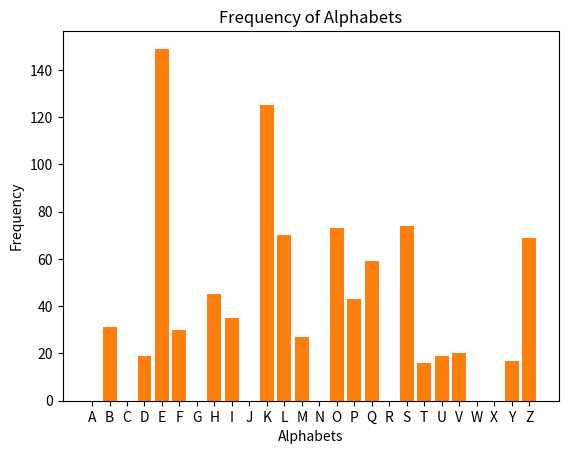

Write the Python code that produced this figure.
import random
import string
import matplotlib.pyplot as plt
import numpy as np


def generate_random_mapping():  # For Test Purpose
    alphabet = string.ascii_uppercase + string.ascii_lowercase
    shuffled_alphabet = list(alphabet)
    random.shuffle(shuffled_alphabet)

    mapping = {}
    for char in string.ascii_uppercase:
        cipher_char = shuffled_alphabet.pop()
        mapping[char] = cipher_char.upper()
        mapping[char.lower()] = cipher_char.lower()

    return mapping


def encrypt_with_random_substitution(plaintext, mapping):
    ciphertext = ""
    for char in plaintext:
        if char in mapping:
            ciphertext += mapping[char]
        else:
            ciphertext += char
    # print(mapping)
    return ciphertext


def encrypt_text_with_random_substitution(plaintext):
    mapping = generate_random_mapping()
    return encrypt_with_random_substitution(plaintext, mapping)


# Steps: Now do frequency analysis
plaintext = "A monoalphabetical substitution cipher uses a fixed substitution over the entire message. The ciphertext alphabet may be a shifted, reversed, mixed or deranged version of the plaintext alphabet."
ciphertext = encrypt_text_with_random_substitution(plaintext)
# print("Plaintext:", plaintext)
# print("Ciphertext:", ciphertext)


class Decipher:
    cipherText = None
    frequency = None
    mappingOrder = ['E', 'T', 'A', 'I', 'N', 'O', 'S', 'H', 'R', 'D', 'L',
                    'U', 'C', 'M', 'F', 'W', 'Y', 'G', 'P', 'B', 'V', 'K', 'Q', 'J', 'X', 'Z']

    def __init__(self, inputText) -> None:
        self.frequency = self.GetFrequency(inputText)
        self.cipherText = inputText

    def firstDecrypt(self,):
        if (self.frequency != None):
            self.frequency = dict(sorted(self.frequency.items(),
                                         key=lambda item: item[1], reverse=True))
        for index in range(len(self.frequency.keys())):
            if (self.cipherText):
                # eat ~at ~et  aet
                self.cipherText = self.cipherText.replace(
                    self.mappingOrder[index], "~")
                self.cipherText = self.cipherText.replace(list(self.frequency.keys())[index].lower(), self.mappingOrder[index]
                                                          )
                self.cipherText = self.cipherText.replace("~",
                                                          list(self.frequency.keys())[index].lower())

                print("replacing " + list(self.frequency.keys())
                      [index] + " with " + self.mappingOrder[index])

    def GetFrequency(self, input_text):
        frequencyTable = {key: 0 for key in string.ascii_uppercase}
        for char in input_text:
            if char.isalpha():
                if char.upper() in frequencyTable:
                    frequencyTable[char.upper()] += 1
                else:
                    frequencyTable[char.upper()] = 1
        return frequencyTable

    def DisplayFreqAnalysis(self):
        alphabetList = list(self.frequency.keys())
        frequencyList = list(self.frequency.values())
        plt.bar(alphabetList, frequencyList)
        plt.title("Frequency of Alphabets")
        plt.xlabel("Alphabets")
        plt.ylabel("Frequency")
        plt.show()


if __name__ == "__main__":
    plaintext = "Dogs are often regarded as man's best friend, and for good reason. Throughout history, these loyal companions have been by our sides, offering unwavering loyalty, companionship, and love. Their innate ability to understand human emotions and respond with empathy makes them invaluable members of our families. Whether it's a playful game of fetch, a comforting snuggle on the couch, or a reassuring presence during difficult times, dogs have an uncanny knack for brightening our days and easing our burdens. Their unwavering devotion knows no bounds, as they eagerly anticipate our return home and greet us with boundless enthusiasm each time. Beyond mere companionship, dogs also serve as protectors, guardians, and service animals, selflessly devoting themselves to our well-being. From providing emotional support to assisting those with disabilities, dogs continually demonstrate their incredible capacity for understanding and compassion. In essence, the bond between humans and dogs transcends mere friendship, evolving into a profound and enduring partnership that enriches our lives in countless ways."
    ciphertext = encrypt_text_with_random_substitution(plaintext=plaintext)
    print(ciphertext)
    print("\n")
    D = Decipher(ciphertext)
    D.DisplayFreqAnalysis()
    D.firstDecrypt()
    D.DisplayFreqAnalysis()

    print(D.cipherText)
